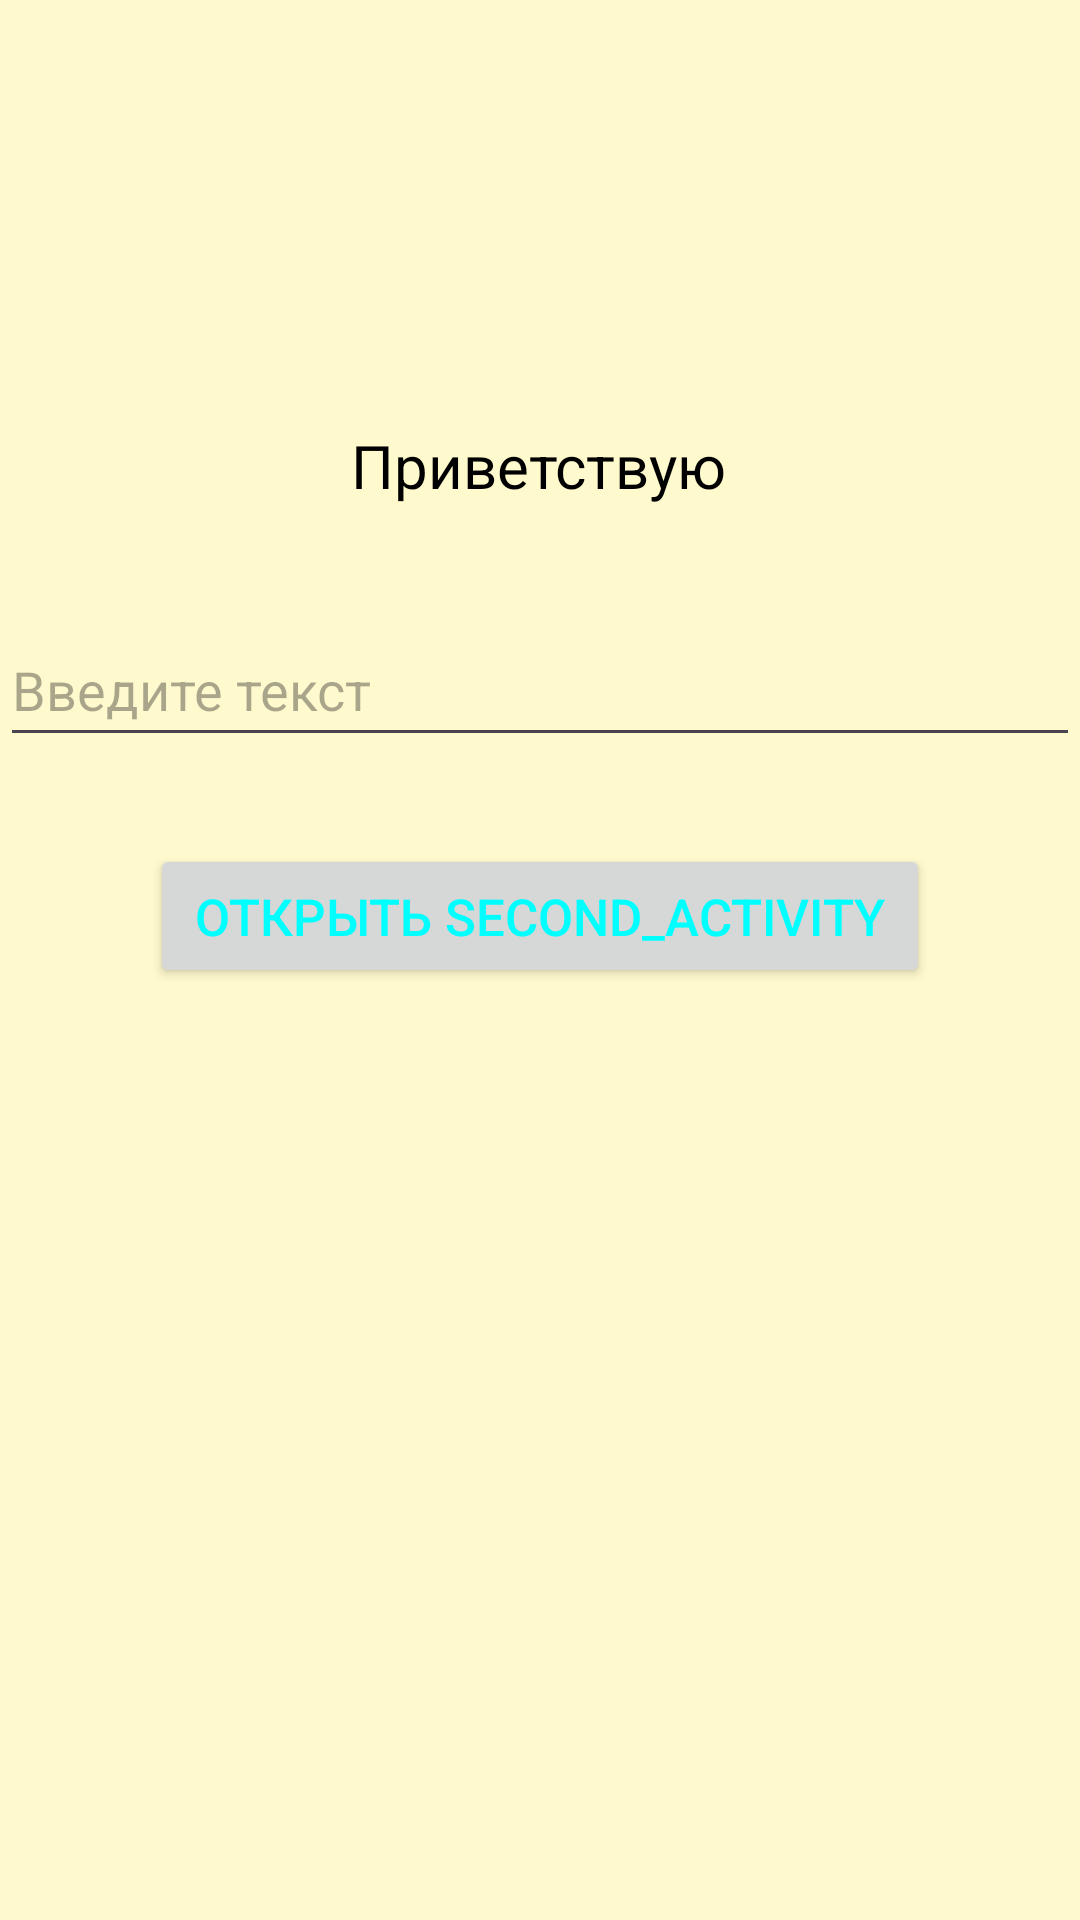

The Android layout XML behind this screen, and the referenced resources:
<!-- AndroidManifest.xml: application theme Theme.TRPP_Practice_2 -->
<!-- res/layout/first_fragment.xml -->
<layout xmlns:android="http://schemas.android.com/apk/res/android"
    xmlns:app="http://schemas.android.com/apk/res-auto"
    xmlns:tools="http://schemas.android.com/tools">

    <androidx.constraintlayout.widget.ConstraintLayout
        android:layout_width="match_parent"
        android:layout_height="match_parent"
        android:background="@color/LemonChiffon"
        tools:context=".FirstFragment">

        <TextView
            android:id="@+id/main_textView"
            android:layout_width="wrap_content"
            android:layout_height="wrap_content"
            android:text="@string/privetstvie"
            android:textColor="@color/black"
            android:textSize="20sp"
            app:layout_constraintBottom_toBottomOf="parent"
            app:layout_constraintEnd_toEndOf="parent"
            app:layout_constraintHorizontal_bias="0.498"
            app:layout_constraintStart_toStartOf="parent"
            app:layout_constraintTop_toTopOf="parent"
            app:layout_constraintVertical_bias="0.231" />

        <Button
            android:id="@+id/main_button"
            android:layout_width="match_parent"
            android:layout_height="wrap_content"
            android:layout_marginHorizontal="50dp"
            android:text="@string/main_button"
            android:textColor="@color/Aqua"
            android:textSize="@dimen/button_textSize"
            app:layout_constraintBottom_toBottomOf="parent"
            app:layout_constraintEnd_toEndOf="parent"
            app:layout_constraintHorizontal_bias="0.494"
            app:layout_constraintStart_toStartOf="parent"
            app:layout_constraintTop_toTopOf="parent"
            app:layout_constraintVertical_bias="0.475"
            tools:ignore="MissingConstraints" />

        <EditText
            android:id="@+id/main_editText"
            android:layout_width="match_parent"
            android:layout_height="48dp"
            android:hint="@string/main_edit_hint"
            app:layout_constraintBottom_toBottomOf="parent"
            app:layout_constraintEnd_toEndOf="parent"
            app:layout_constraintHorizontal_bias="0.0"
            app:layout_constraintStart_toStartOf="parent"
            app:layout_constraintTop_toTopOf="parent"
            app:layout_constraintVertical_bias="0.345"
            tools:ignore="MissingConstraints" />

        <ImageView
            android:id="@+id/main_image"
            android:layout_width="@dimen/picture_size"
            android:layout_height="@dimen/picture_size"
            android:src="@drawable/page1_img1"
            app:layout_constraintBottom_toBottomOf="parent"
            app:layout_constraintEnd_toEndOf="parent"
            app:layout_constraintHorizontal_bias="0.497"
            app:layout_constraintStart_toStartOf="parent"
            app:layout_constraintTop_toTopOf="parent"
            app:layout_constraintVertical_bias="0.839" />

    </androidx.constraintlayout.widget.ConstraintLayout>
</layout>
<!-- resources referenced by this layout -->
<resources>
  <color name="Aqua">#00FFFF</color>
  <color name="LemonChiffon">#FFFACD</color>
  <color name="black">#FF000000</color>
  <dimen name="button_textSize">17sp</dimen>
  <dimen name="picture_size">200dp</dimen>
  <string name="main_button">Открыть second_activity</string>
  <string name="main_edit_hint">Введите текст</string>
  <string name="privetstvie">Приветствую</string>
  <style name="Theme.TRPP_Practice_2" parent="Base.Theme.TRPP_Practice_2" />
  <style name="Base.Theme.TRPP_Practice_2" parent="Theme.Material3.DayNight.NoActionBar">
          
          
      </style>
</resources>
